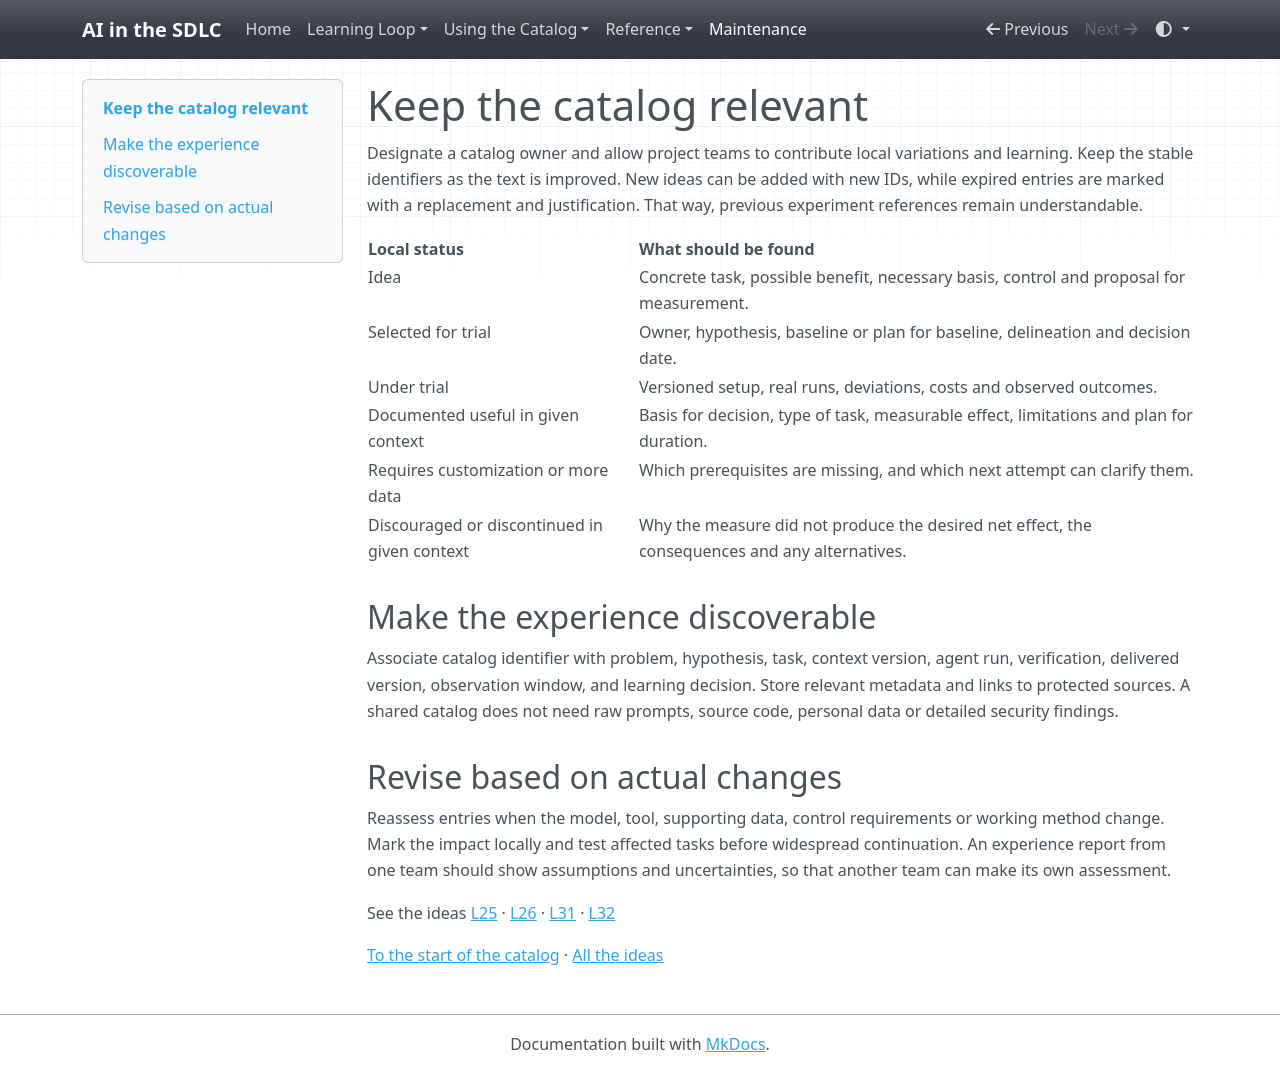

repository: grove/ai-sdlc · page: maintenance/index.html · generator: mkdocs

# Keep the catalog relevant

Designate a catalog owner and allow project teams to contribute local variations and learning. Keep the stable identifiers as the text is improved. New ideas can be added with new IDs, while expired entries are marked with a replacement and justification. That way, previous experiment references remain understandable.

|  **Local status**  |  **What should be found**  |
| --- | --- |
| Idea | Concrete task, possible benefit, necessary basis, control and proposal for measurement. |
| Selected for trial | Owner, hypothesis, baseline or plan for baseline, delineation and decision date. |
| Under trial | Versioned setup, real runs, deviations, costs and observed outcomes. |
| Documented useful in given context | Basis for decision, type of task, measurable effect, limitations and plan for duration. |
| Requires customization or more data | Which prerequisites are missing, and which next attempt can clarify them. |
| Discouraged or discontinued in given context | Why the measure did not produce the desired net effect, the consequences and any alternatives. |

<a id="section-1"></a>

## Make the experience discoverable

Associate catalog identifier with problem, hypothesis, task, context version, agent run, verification, delivered version, observation window, and learning decision. Store relevant metadata and links to protected sources. A shared catalog does not need raw prompts, source code, personal data or detailed security findings.

<a id="section-2"></a>

## Revise based on actual changes

Reassess entries when the model, tool, supporting data, control requirements or working method change. Mark the impact locally and test affected tasks before widespread continuation. An experience report from one team should show assumptions and uncertainties, so that another team can make its own assessment.

See the ideas [L25](ideas/L25.md) · [L26](ideas/L26.md) · [L31](ideas/L31.md) · [L32](ideas/L32.md)

[To the start of the catalog](index.md) · [All the ideas](idea-index.md)
